Photos from the image-classification dataset "dataset" in the GitHub repository Sanjay-Raam/IESA-Hackathon. Its 7 classes are: center defect, cracks, edge defect, no defects, open defect, particles, scratches.

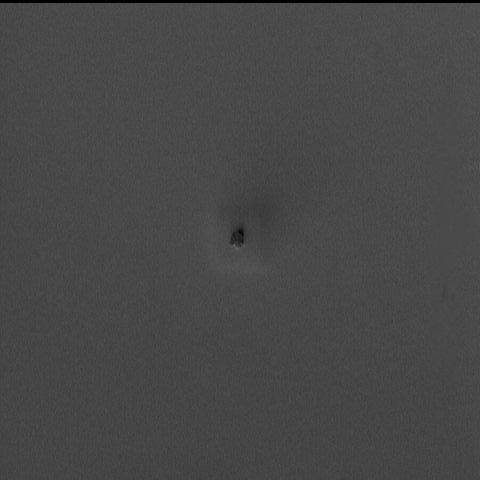
Label: particles

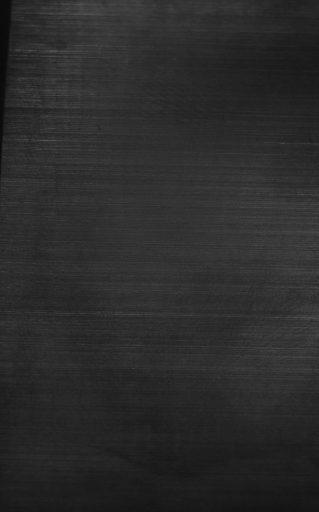
Label: no defects

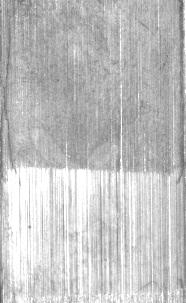
Label: scratches

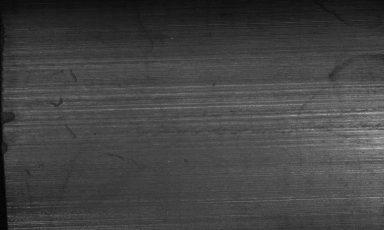
Label: edge defect

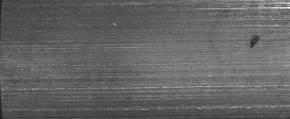
Label: open defect

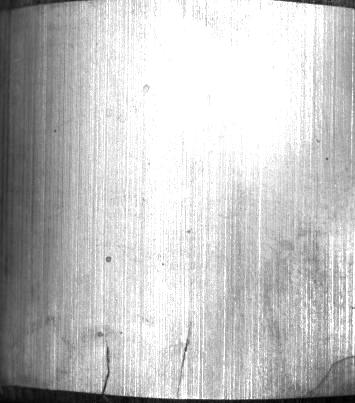
Label: cracks
